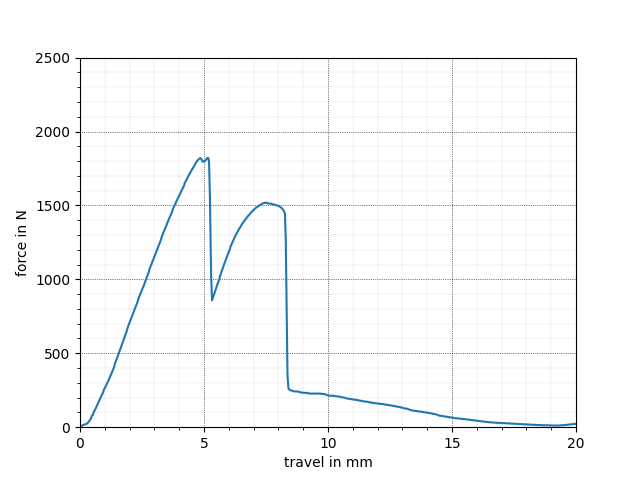

Source data for this figure (header and first rows):
x, y
0.000, 3.247
-0.017, 3.247
0.000, 3.247
-0.017, 3.247
0.000, 3.247
-0.017, 3.247
0.000, 3.247
-0.017, 3.247
0.000, 3.247
0.017, 6.494
0.052, 9.740
0.086, 11.36
0.121, 14.61
0.138, 16.23
0.156, 16.23
0.190, 17.86
0.207, 19.48
0.242, 21.11
0.277, 24.35
0.311, 29.22
0.346, 35.72
0.380, 43.83
0.415, 51.95
0.449, 61.69
0.467, 73.06
0.519, 84.42
0.536, 94.16
0.553, 100.7
0.570, 107.1
0.605, 118.5
0.622, 123.4
0.657, 136.4
0.674, 142.9
0.691, 149.4
0.726, 162.3
0.761, 173.7
0.795, 186.7
0.830, 199.7
0.864, 212.7
0.899, 224
0.933, 235.4
0.951, 248.4
0.985, 259.7
1.003, 264.6
1.020, 271.1
1.037, 276
1.072, 289
1.106, 300.3
1.124, 306.8
1.141, 313.3
1.175, 326.3
1.210, 339.3
1.262, 360.4
1.279, 366.9
1.314, 381.5
1.348, 396.1
1.383, 410.7
1.400, 427
1.435, 441.6
1.452, 449.7
... 653 more rows
